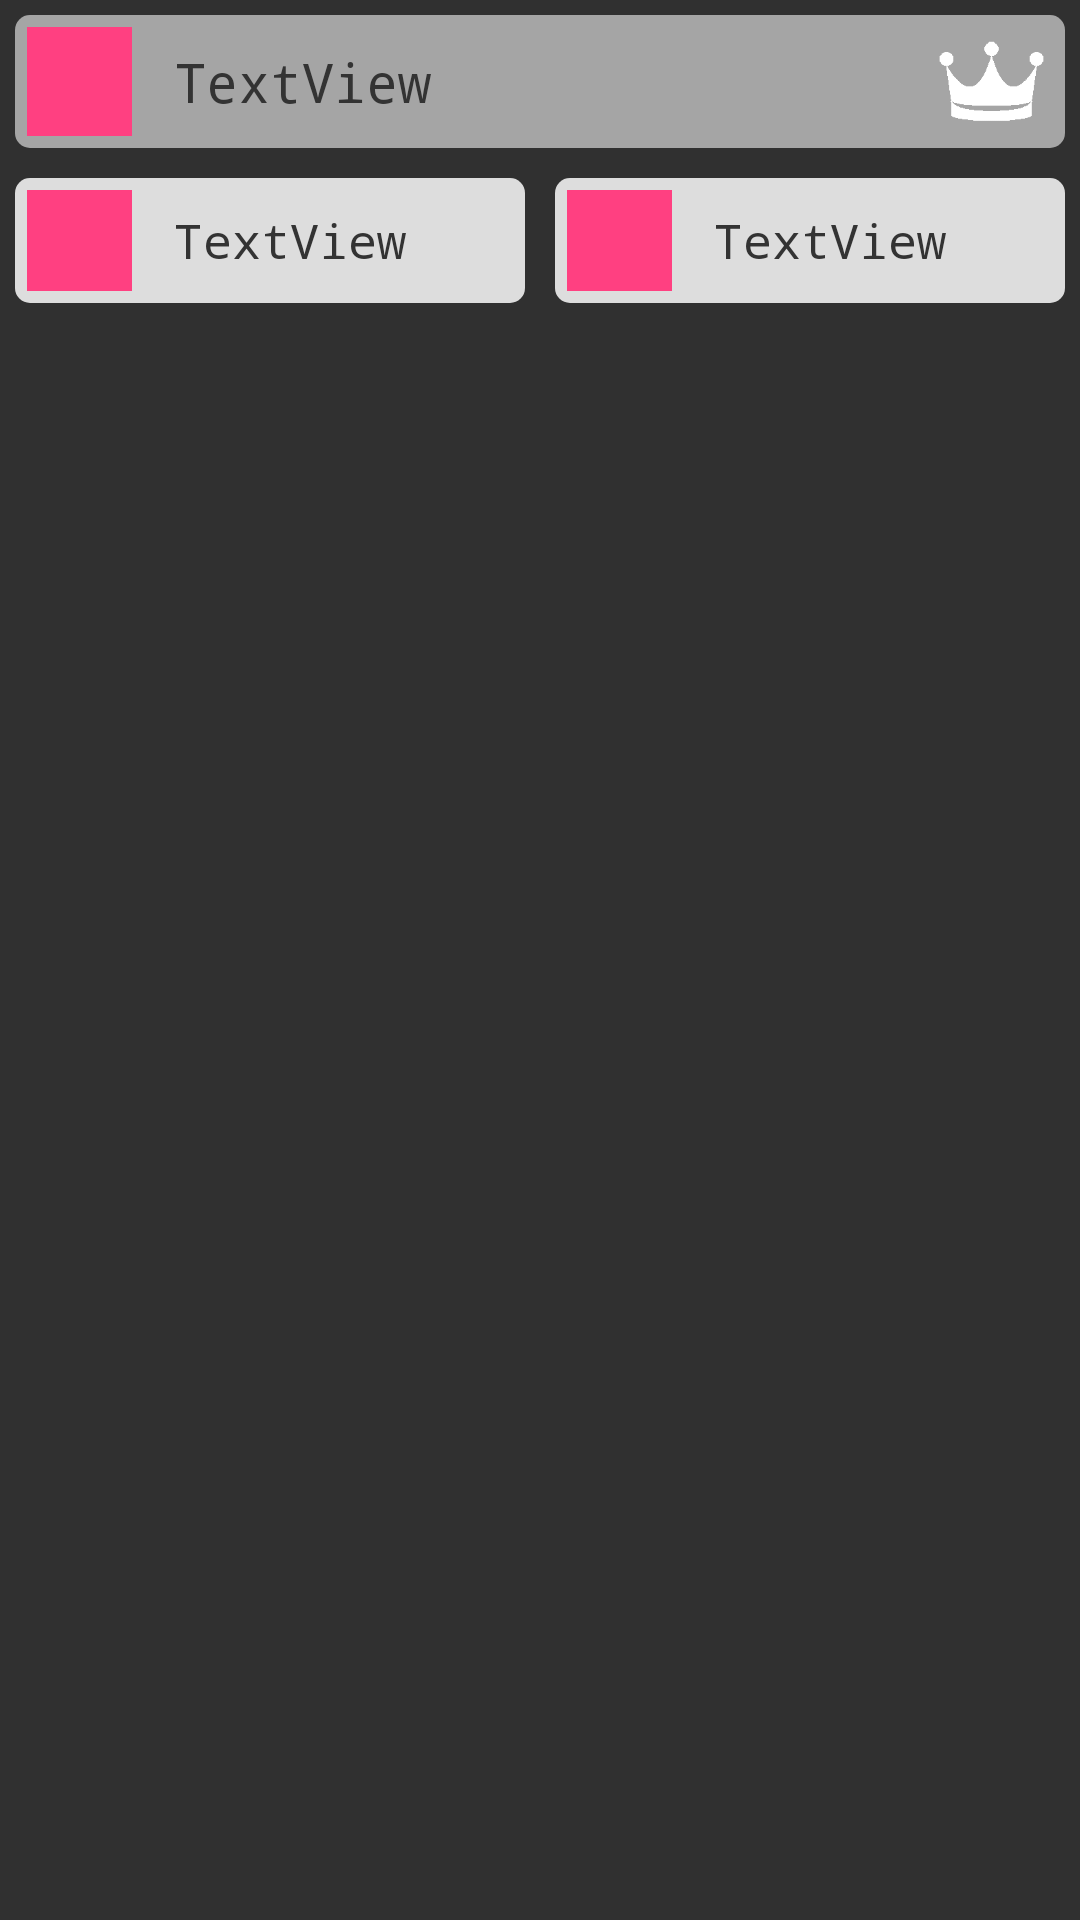

The Android layout XML behind this screen, and the referenced resources:
<!-- AndroidManifest.xml: application theme CardsAgainstHumanity -->
<!-- res/layout/gridtest.xml -->
<?xml version="1.0" encoding="utf-8"?>
<GridLayout xmlns:android="http://schemas.android.com/apk/res/android"
    xmlns:app="http://schemas.android.com/apk/res-auto"
    android:id="@+id/grid"
    android:layout_width="match_parent"
    android:layout_height="440dp"
    android:columnCount="2"
    android:layout_marginRight="5dp"
    android:layout_marginLeft="5dp"
    >

    <LinearLayout

        android:layout_width="wrap_content"
        android:layout_height="wrap_content"
        android:layout_columnSpan="2"
        android:layout_columnWeight="1"
        android:layout_margin="0.5dp"
        android:background="@drawable/host_row_item_background"
        android:orientation="horizontal"
        android:layout_marginTop="5dp"
        android:layout_marginLeft="5dp"
        android:layout_marginRight="5dp"
        android:layout_marginBottom="5dp"

        >

        <ImageView
            android:layout_width="35dp"
            android:layout_height="match_parent"
            android:layout_margin="4dp"
            app:srcCompat="@color/colorAccent" />

        <TextView
            android:id="@+id/textView13"
            android:layout_width="wrap_content"
            android:layout_height="wrap_content"
            android:layout_margin="10dp"
            android:layout_weight="1"
            android:fontFamily="monospace"
            android:text="TextView"
            android:textColor="#333333"
            android:textSize="18dp" />

        <ImageView
            android:id="@+id/kingIcon"
            android:layout_width="49dp"
            android:layout_height="33dp"
            app:srcCompat="@mipmap/ic_king"
            android:layout_marginTop="5dp"/>
    </LinearLayout>

    <LinearLayout
        android:layout_width="wrap_content"
        android:layout_height="wrap_content"
        android:layout_columnWeight="1"
        android:layout_margin="0.5dp"
        android:background="@drawable/player_row_item_background"
        android:orientation="horizontal"
        android:layout_marginTop="5dp"
        android:layout_marginLeft="5dp"
        android:layout_marginRight="5dp"

        >

        <ImageView
            android:layout_width="35dp"
            android:layout_height="match_parent"
            android:layout_margin="4dp"
            app:srcCompat="@color/colorAccent" />

        <TextView
            android:id="@+id/textView14"
            android:layout_width="wrap_content"
            android:layout_height="wrap_content"
            android:layout_margin="10dp"
            android:layout_weight="1"
            android:fontFamily="monospace"
            android:text="TextView"
            android:textColor="#333333"
            android:textSize="16dp" />
    </LinearLayout>

    <LinearLayout
        android:layout_width="wrap_content"
        android:layout_height="wrap_content"
        android:layout_columnWeight="1"
        android:layout_margin="0.5dp"
        android:background="@drawable/player_row_item_background"
        android:orientation="horizontal"
        android:layout_marginTop="5dp"
        android:layout_marginLeft="5dp"
        android:layout_marginRight="5dp"

        >

        <ImageView
            android:layout_width="35dp"
            android:layout_height="match_parent"
            android:layout_margin="4dp"
            app:srcCompat="@color/colorAccent" />

        <TextView
            android:layout_width="wrap_content"
            android:layout_height="wrap_content"
            android:layout_margin="10dp"
            android:layout_weight="1"
            android:fontFamily="monospace"
            android:text="TextView"
            android:textColor="#333333"
            android:textSize="16dp" />
    </LinearLayout>

</GridLayout>
<!-- resources referenced by this layout -->
<resources>
  <color name="colorAccent">#ff4081</color>
  <!-- drawable host_row_item_background (drawable) -->
  <?xml version="1.0" encoding="UTF-8"?>
  <layer-list xmlns:android="http://schemas.android.com/apk/res/android" >
      <item>
          <shape xmlns:android="http://schemas.android.com/apk/res/android">
              <solid android:color="#a5a5a5"/>
              <corners android:radius="5dip"/>
              <padding android:left="0dip" android:top="0dip" android:right="0dip" android:bottom="0dip" />
          </shape>
      </item>
  </layer-list>
  <!-- drawable player_row_item_background (drawable) -->
  <?xml version="1.0" encoding="UTF-8"?>
  <layer-list xmlns:android="http://schemas.android.com/apk/res/android" >
      <item>
          <shape xmlns:android="http://schemas.android.com/apk/res/android">
              <solid android:color="#dddddd"/>
              <corners android:radius="5dip"/>
              <padding android:left="0dip" android:top="0dip" android:right="0dip" android:bottom="0dip" />
          </shape>
      </item>
  </layer-list>
  <!-- mipmap ic_king: png bitmap (mipmap-hdpi, 15705 bytes) -->
  <style name="CardsAgainstHumanity" parent="Theme.AppCompat" />
</resources>
